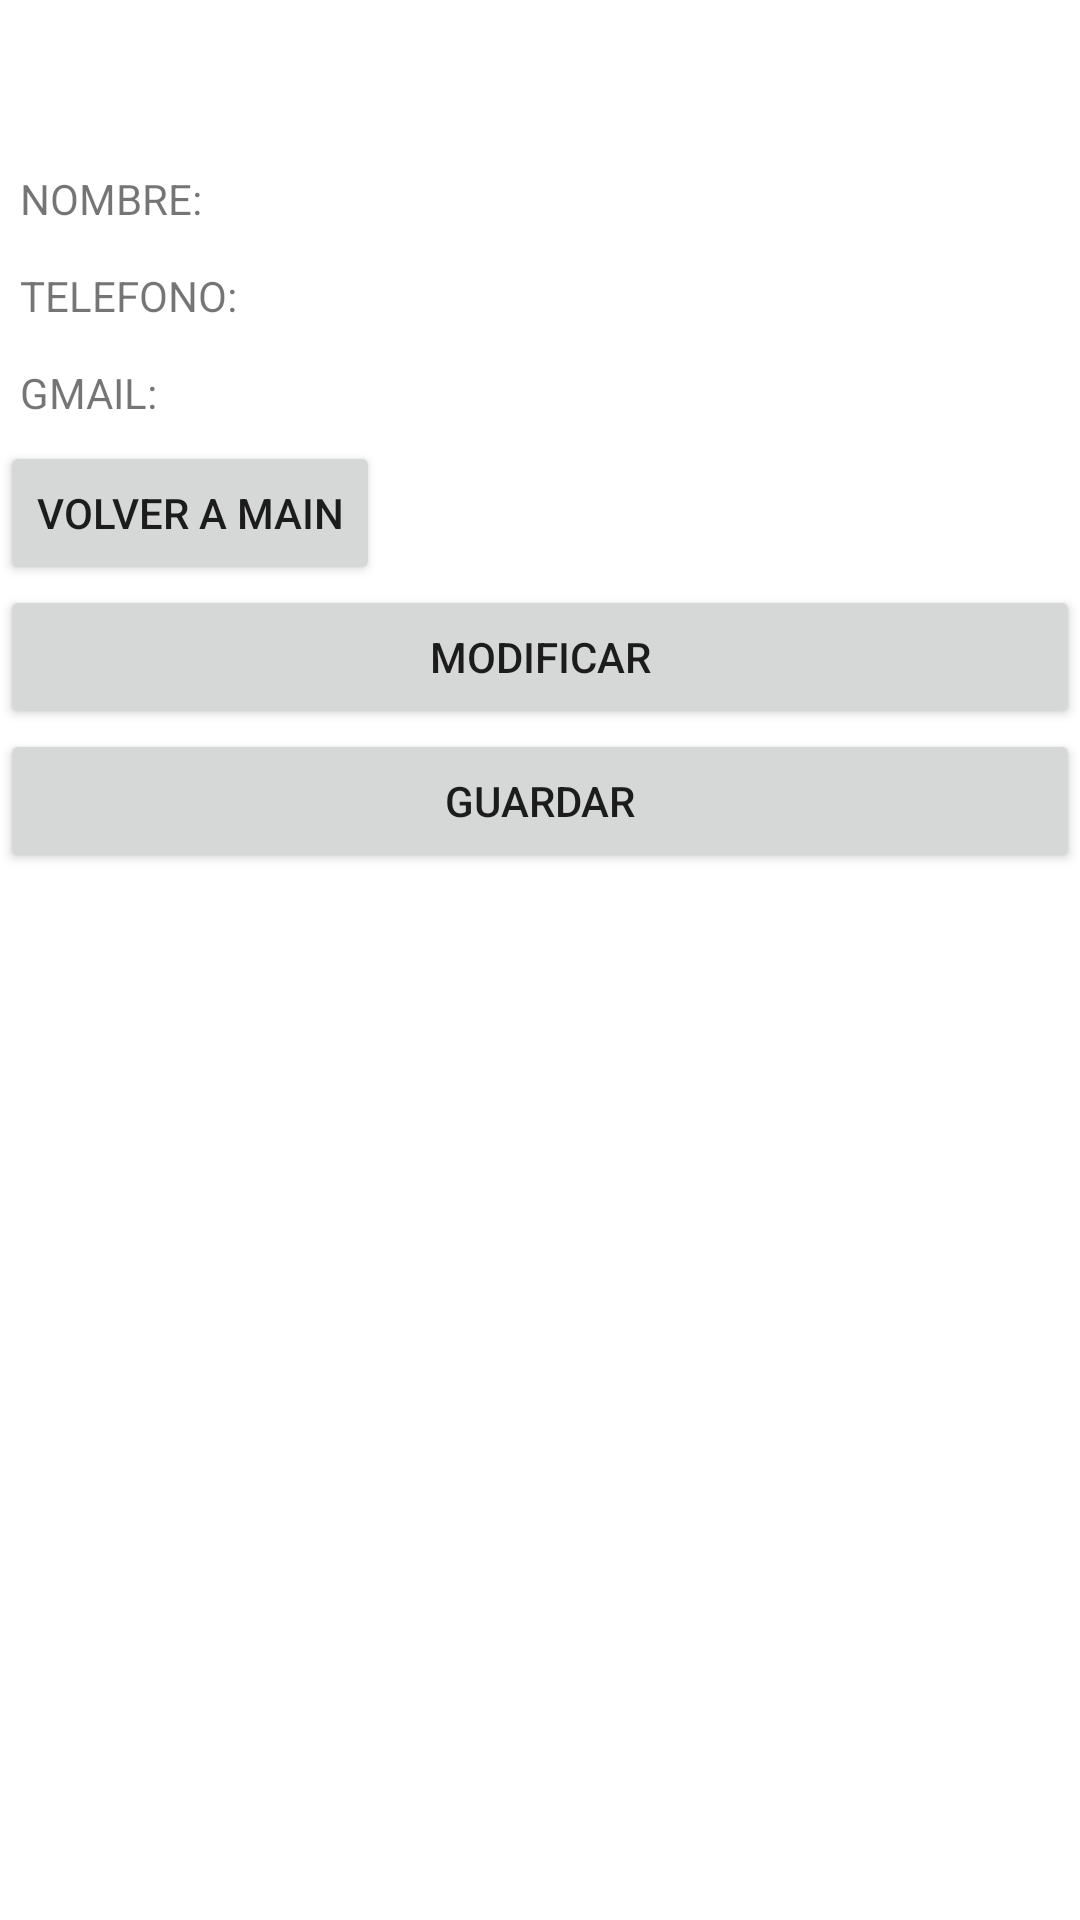

Reconstruct the res/layout file that produces this screen, plus the resources it refers to.
<!-- AndroidManifest.xml: application theme Theme.ContactosEnServidor -->
<!-- res/layout/activity_secondary.xml -->
<?xml version="1.0" encoding="utf-8"?>
<LinearLayout xmlns:android="http://schemas.android.com/apk/res/android"
    xmlns:app="http://schemas.android.com/apk/res-auto"
    xmlns:tools="http://schemas.android.com/tools"
    android:layout_width="match_parent"
    android:layout_height="match_parent"
    tools:context=".SecondaryActivity"
    android:orientation="vertical"
    android:id="@+id/layoutSecundario">

    <ImageView
        android:layout_width="150px"
        android:layout_height="150px"
        android:id="@+id/foto"></ImageView>
    <TextView
        android:layout_width="wrap_content"
        android:layout_height="wrap_content"
        android:text="NOMBRE: "
        android:layout_margin="20px"
        android:id="@+id/nombre"></TextView>

    <TextView
        android:layout_width="wrap_content"
        android:layout_height="wrap_content"
        android:text="TELEFONO: "
        android:id="@+id/telefono"
        android:layout_gravity="bottom"
        android:layout_margin="20px"></TextView>


    <TextView
        android:layout_width="wrap_content"
        android:layout_height="wrap_content"
        android:text="GMAIL: "
        android:layout_margin="20px"
        android:id="@+id/gmail"></TextView>

    <Button
        android:layout_width="wrap_content"
        android:layout_height="wrap_content"
        android:text="Volver a Main"
        android:onClick="onClick">

    </Button>

    <Button
        android:id="@+id/button"
        android:layout_width="match_parent"
        android:layout_height="wrap_content"
        android:onClick="modificaciones"
        android:text="modificar" />

    <Button
        android:id="@+id/guardaCambios"
        android:layout_width="match_parent"
        android:layout_height="wrap_content"
        android:onClick="guardarCambios"
        android:text="Guardar" />
</LinearLayout>
<!-- resources referenced by this layout -->
<resources>
  <style name="Theme.ContactosEnServidor" parent="Theme.MaterialComponents.DayNight.DarkActionBar">
          
          <item name="colorPrimary">@color/purple_500</item>
          <item name="colorPrimaryVariant">@color/purple_700</item>
          <item name="colorOnPrimary">@color/white</item>
          
          <item name="colorSecondary">@color/teal_200</item>
          <item name="colorSecondaryVariant">@color/teal_700</item>
          <item name="colorOnSecondary">@color/black</item>
          
          <item name="android:statusBarColor" tools:targetApi="l">?attr/colorPrimaryVariant</item>
          
      </style>
  <!-- not gathered from this repository: default colours our renderer supplied (Android Studio template values) -->
  <color name="purple_500">#FF6200EE</color>
  <color name="purple_700">#FF3700B3</color>
  <color name="teal_200">#FF03DAC5</color>
  <color name="teal_700">#FF018786</color>
  <color name="black">#FF000000</color>
  <color name="white">#FFFFFFFF</color>
</resources>
